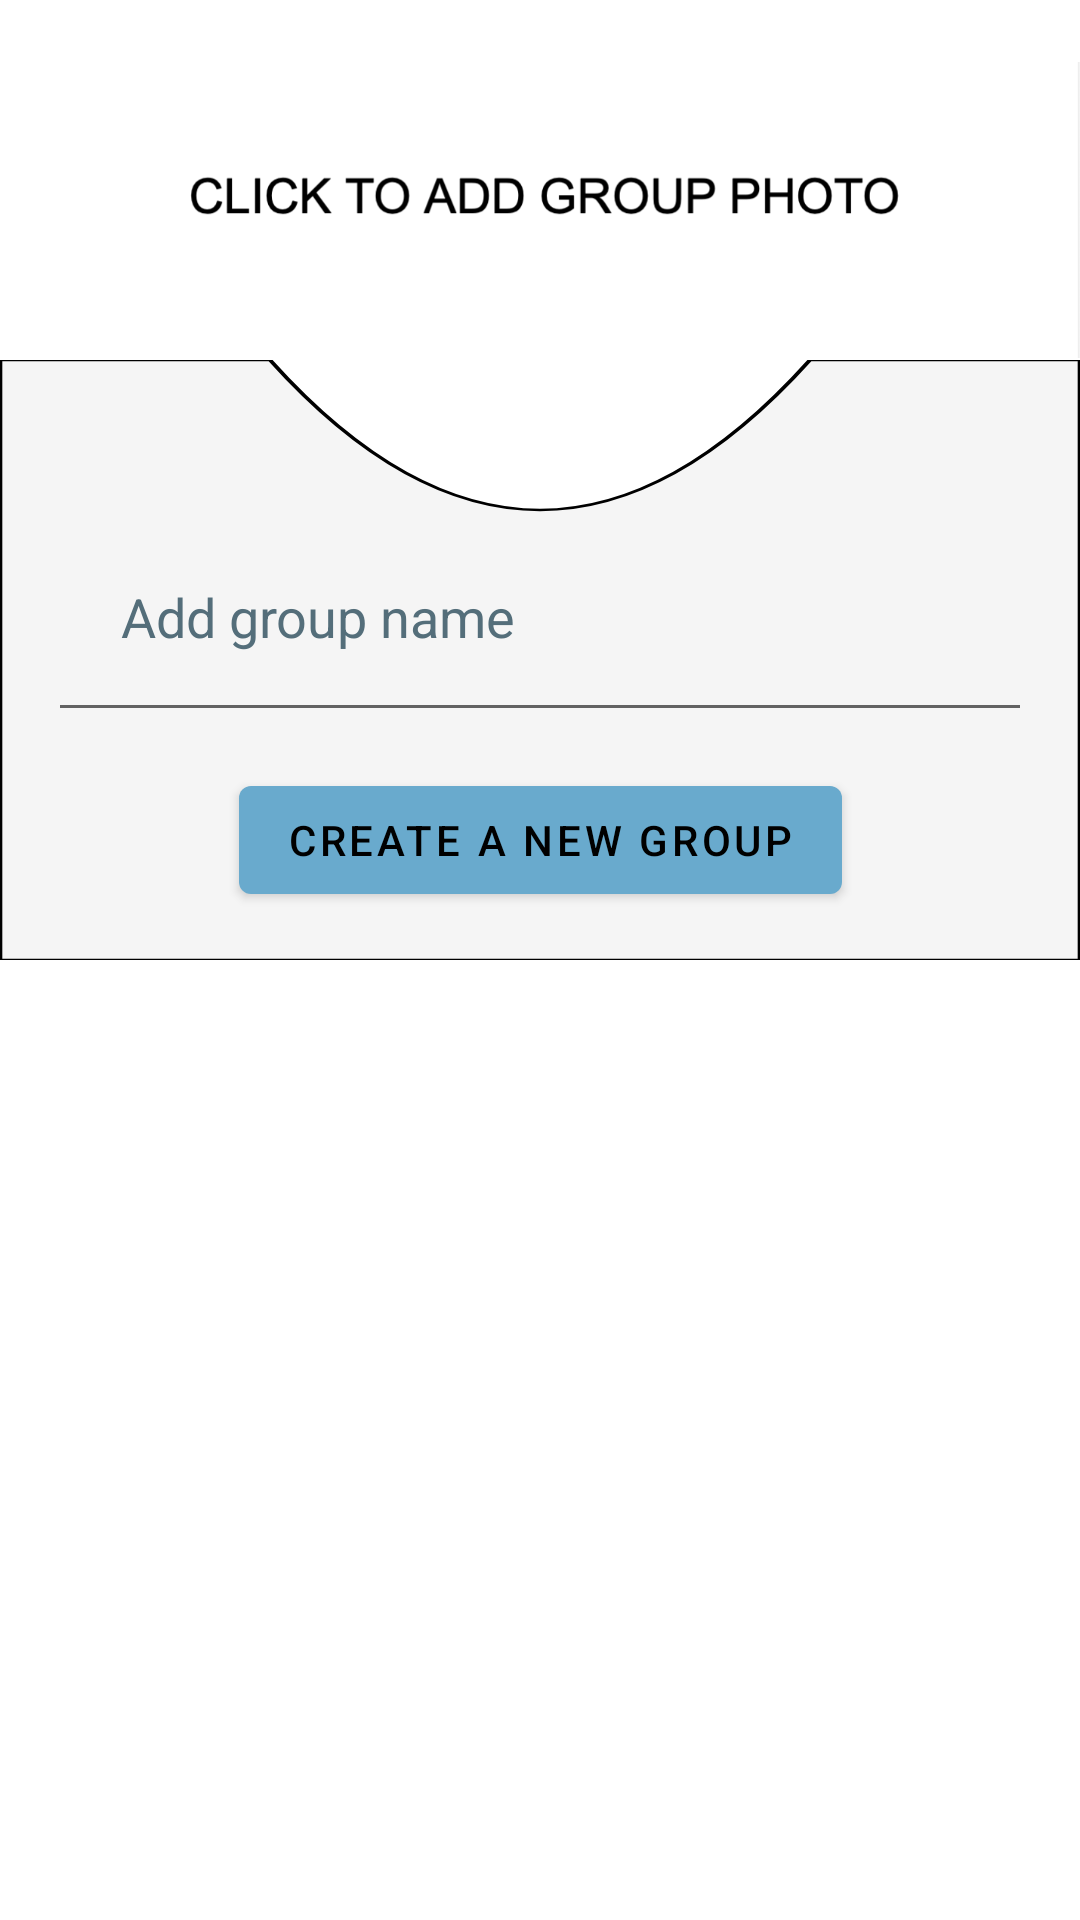

Android layout source for this screen:
<!-- AndroidManifest.xml: application theme Theme.SocialBox -->
<!-- res/layout/add_group_dialog.xml -->
<?xml version="1.0" encoding="utf-8"?>
<androidx.constraintlayout.widget.ConstraintLayout xmlns:android="http://schemas.android.com/apk/res/android"
    xmlns:app="http://schemas.android.com/apk/res-auto"
    xmlns:tools="http://schemas.android.com/tools"
    android:layout_width="match_parent"
    android:layout_height="match_parent"
    android:background="@color/white"
    tools:context=".group.ui.AddGroupDialog"
    >

  <ImageView
      android:id="@+id/group_placeholder_image"
      android:layout_width="match_parent"
      android:layout_height="200dp"
      android:contentDescription="@string/group_image_placeholder"
      android:src="@drawable/gorup_placeholder_photo"
      android:translationY="-30dp"
      app:layout_constraintEnd_toEndOf="parent"
      app:layout_constraintStart_toStartOf="parent"
      app:layout_constraintTop_toTopOf="parent"
      />
  <androidx.constraintlayout.widget.ConstraintLayout
      android:layout_width="match_parent"
      android:layout_height="200dp"
      android:layout_marginTop="120dp"
      android:background="@drawable/sign_in_button"
      android:elevation="10dp"
      android:paddingEnd="20dp"
      android:paddingStart="20dp"
      app:layout_constraintEnd_toEndOf="parent"
      app:layout_constraintHorizontal_bias="0.0"
      app:layout_constraintStart_toStartOf="parent"
      app:layout_constraintTop_toTopOf="parent"
      >
    <EditText
        android:id="@+id/group_name"
        android:layout_width="360dp"
        android:layout_height="80dp"
        android:layout_marginTop="44dp"
        android:autofillHints="name"
        android:hint="@string/add_group_name"
        android:inputType="textAutoComplete"
        android:paddingEnd="10dp"
        android:paddingStart="40dp"
        android:textColor="@color/black"
        android:textColorHint="#546E7A"
        app:layout_constraintEnd_toEndOf="parent"
        app:layout_constraintStart_toStartOf="parent"
        app:layout_constraintTop_toTopOf="parent"
        />
    <com.google.android.material.button.MaterialButton
        android:id="@+id/add_movie"
        android:layout_width="wrap_content"
        android:layout_height="wrap_content"
        android:layout_marginBottom="16dp"
        android:text="@string/create_a_new_group"
        app:layout_constraintBottom_toBottomOf="parent"
        app:layout_constraintEnd_toEndOf="parent"
        app:layout_constraintStart_toStartOf="parent"
        />
  </androidx.constraintlayout.widget.ConstraintLayout>

</androidx.constraintlayout.widget.ConstraintLayout>
<!-- resources referenced by this layout -->
<resources>
  <color name="black">#FF000000</color>
  <color name="white">#FFFFFFFF</color>
  <!-- drawable gorup_placeholder_photo: png bitmap (drawable, 33763 bytes) -->
  <!-- drawable sign_in_button (drawable) -->
  <?xml version="1.0" encoding="utf-8"?>
  <vector xmlns:android="http://schemas.android.com/apk/res/android"
      android:height="700px"
      android:viewportHeight="700.0"
      android:viewportWidth="700.0"
      android:width="700px">
    <path
        android:fillColor="#F5F5F5"
        android:pathData="M0,0 L0,700 L700,700 L700,0 L525,0  Q350,350 175,0 z"
        android:strokeColor="#000"
        android:strokeWidth="3" />
  </vector>
  <string name="add_group_name">Add group name</string>
  <string name="create_a_new_group">Create a new Group</string>
  <string name="group_image_placeholder">Group Image Placeholder</string>
  <style name="Theme.SocialBox" parent="Theme.MaterialComponents.DayNight.DarkActionBar">
      
      <item name="colorPrimary">#69AACD</item>
      <item name="colorPrimaryVariant">@color/purple_700</item>
      <item name="colorOnPrimary">@color/black</item>
      
      <item name="colorSecondary">@color/teal_200</item>
      <item name="colorSecondaryVariant">@color/teal_700</item>
      <item name="colorOnSecondary">@color/black</item>
      
      <item name="android:statusBarColor" tools:targetApi="l">?attr/colorPrimaryVariant</item>
      
      <item name="metaTextColor">@color/white</item>
      <item name="reverseMetaTextColor">#373944</item>
      <item name="textColor">@color/black</item>
      <item name="bgColor">#D1D1D1</item>
      <item name="bgSettings">#FFA48E</item>
    </style>
  <color name="purple_700">#FF3700B3</color>
  <color name="teal_200">#FF03DAC5</color>
  <color name="teal_700">#FF018786</color>
</resources>
